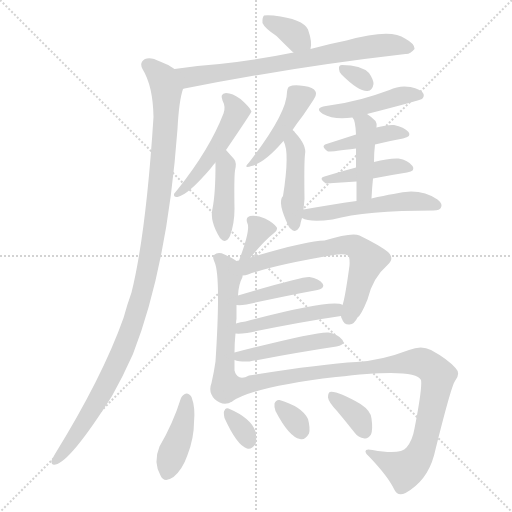
t = 0.00 s
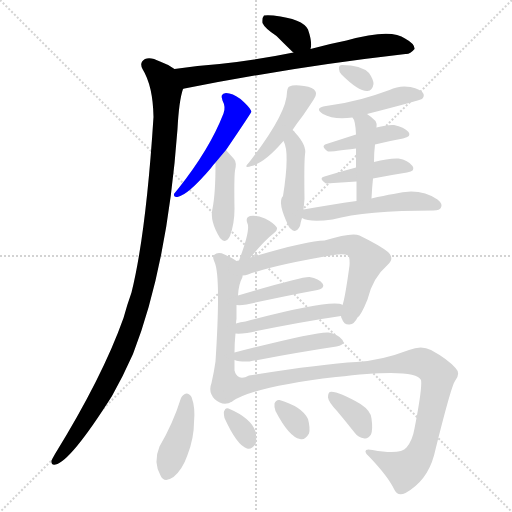
t = 3.12 s
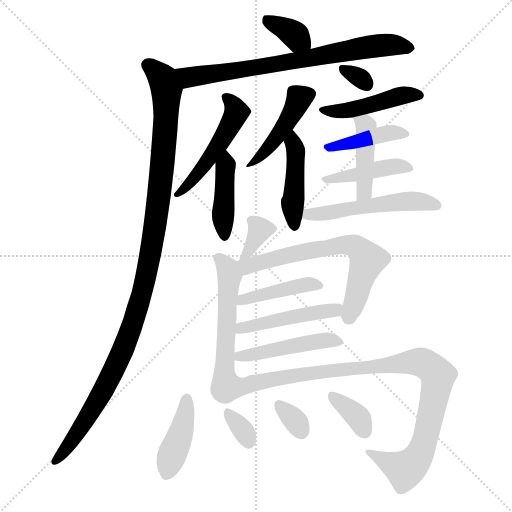
t = 6.24 s
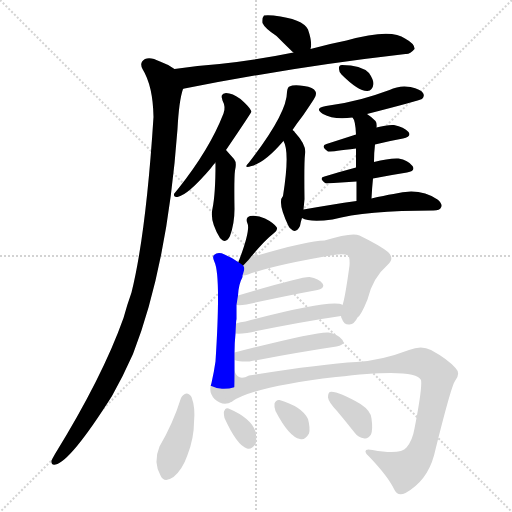
t = 9.35 s
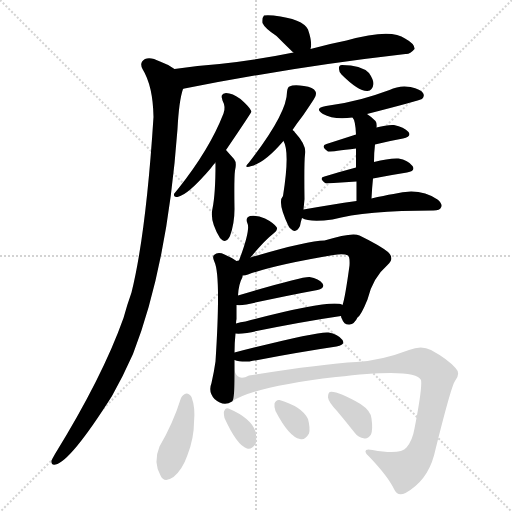
t = 12.47 s
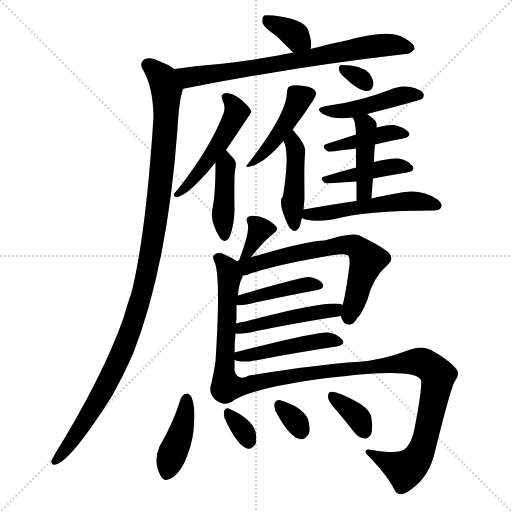
t = 15.59 s

The animated SVG that drew these frames (rendered in a browser with its animation timeline set to each time). Animation: 24 CSS @keyframes rules; one cycle of 15.59 s.

<svg version="1.1" viewBox="0 0 1024 1024" xmlns="http://www.w3.org/2000/svg">
  <g stroke="lightgray" stroke-dasharray="1,1" stroke-width="1" transform="scale(4, 4)">
    <line x1="0" y1="0" x2="256" y2="256"></line>
    <line x1="256" y1="0" x2="0" y2="256"></line>
    <line x1="128" y1="0" x2="128" y2="256"></line>
    <line x1="0" y1="128" x2="256" y2="128"></line>
  </g>
<g transform="scale(1, -1) translate(0, -900)">
   <style type="text/css">
    @keyframes keyframes0 {
      from {
       stroke: blue;
       stroke-dashoffset: 354;
       stroke-width: 128;
       }
       54% {
       animation-timing-function: step-end;
       stroke: blue;
       stroke-dashoffset: 0;
       stroke-width: 128;
       }
       to {
       stroke: black;
       stroke-width: 1024;
       }
       }
       #make-me-a-hanzi-animation-0 {
         animation: keyframes0 0.538086s both;
         animation-delay: 0.000000s;
         animation-timing-function: linear;
       }
    @keyframes keyframes1 {
      from {
       stroke: blue;
       stroke-dashoffset: 726;
       stroke-width: 128;
       }
       70% {
       animation-timing-function: step-end;
       stroke: blue;
       stroke-dashoffset: 0;
       stroke-width: 128;
       }
       to {
       stroke: black;
       stroke-width: 1024;
       }
       }
       #make-me-a-hanzi-animation-1 {
         animation: keyframes1 0.840820s both;
         animation-delay: 0.538086s;
         animation-timing-function: linear;
       }
    @keyframes keyframes2 {
      from {
       stroke: blue;
       stroke-dashoffset: 1111;
       stroke-width: 128;
       }
       78% {
       animation-timing-function: step-end;
       stroke: blue;
       stroke-dashoffset: 0;
       stroke-width: 128;
       }
       to {
       stroke: black;
       stroke-width: 1024;
       }
       }
       #make-me-a-hanzi-animation-2 {
         animation: keyframes2 1.154134s both;
         animation-delay: 1.378906s;
         animation-timing-function: linear;
       }
    @keyframes keyframes3 {
      from {
       stroke: blue;
       stroke-dashoffset: 495;
       stroke-width: 128;
       }
       62% {
       animation-timing-function: step-end;
       stroke: blue;
       stroke-dashoffset: 0;
       stroke-width: 128;
       }
       to {
       stroke: black;
       stroke-width: 1024;
       }
       }
       #make-me-a-hanzi-animation-3 {
         animation: keyframes3 0.652832s both;
         animation-delay: 2.533040s;
         animation-timing-function: linear;
       }
    @keyframes keyframes4 {
      from {
       stroke: blue;
       stroke-dashoffset: 420;
       stroke-width: 128;
       }
       58% {
       animation-timing-function: step-end;
       stroke: blue;
       stroke-dashoffset: 0;
       stroke-width: 128;
       }
       to {
       stroke: black;
       stroke-width: 1024;
       }
       }
       #make-me-a-hanzi-animation-4 {
         animation: keyframes4 0.591797s both;
         animation-delay: 3.185872s;
         animation-timing-function: linear;
       }
    @keyframes keyframes5 {
      from {
       stroke: blue;
       stroke-dashoffset: 437;
       stroke-width: 128;
       }
       59% {
       animation-timing-function: step-end;
       stroke: blue;
       stroke-dashoffset: 0;
       stroke-width: 128;
       }
       to {
       stroke: black;
       stroke-width: 1024;
       }
       }
       #make-me-a-hanzi-animation-5 {
         animation: keyframes5 0.605632s both;
         animation-delay: 3.777669s;
         animation-timing-function: linear;
       }
    @keyframes keyframes6 {
      from {
       stroke: blue;
       stroke-dashoffset: 441;
       stroke-width: 128;
       }
       59% {
       animation-timing-function: step-end;
       stroke: blue;
       stroke-dashoffset: 0;
       stroke-width: 128;
       }
       to {
       stroke: black;
       stroke-width: 1024;
       }
       }
       #make-me-a-hanzi-animation-6 {
         animation: keyframes6 0.608887s both;
         animation-delay: 4.383301s;
         animation-timing-function: linear;
       }
    @keyframes keyframes7 {
      from {
       stroke: blue;
       stroke-dashoffset: 308;
       stroke-width: 128;
       }
       50% {
       animation-timing-function: step-end;
       stroke: blue;
       stroke-dashoffset: 0;
       stroke-width: 128;
       }
       to {
       stroke: black;
       stroke-width: 1024;
       }
       }
       #make-me-a-hanzi-animation-7 {
         animation: keyframes7 0.500651s both;
         animation-delay: 4.992188s;
         animation-timing-function: linear;
       }
    @keyframes keyframes8 {
      from {
       stroke: blue;
       stroke-dashoffset: 454;
       stroke-width: 128;
       }
       60% {
       animation-timing-function: step-end;
       stroke: blue;
       stroke-dashoffset: 0;
       stroke-width: 128;
       }
       to {
       stroke: black;
       stroke-width: 1024;
       }
       }
       #make-me-a-hanzi-animation-8 {
         animation: keyframes8 0.619466s both;
         animation-delay: 5.492839s;
         animation-timing-function: linear;
       }
    @keyframes keyframes9 {
      from {
       stroke: blue;
       stroke-dashoffset: 411;
       stroke-width: 128;
       }
       57% {
       animation-timing-function: step-end;
       stroke: blue;
       stroke-dashoffset: 0;
       stroke-width: 128;
       }
       to {
       stroke: black;
       stroke-width: 1024;
       }
       }
       #make-me-a-hanzi-animation-9 {
         animation: keyframes9 0.584473s both;
         animation-delay: 6.112305s;
         animation-timing-function: linear;
       }
    @keyframes keyframes10 {
      from {
       stroke: blue;
       stroke-dashoffset: 420;
       stroke-width: 128;
       }
       58% {
       animation-timing-function: step-end;
       stroke: blue;
       stroke-dashoffset: 0;
       stroke-width: 128;
       }
       to {
       stroke: black;
       stroke-width: 1024;
       }
       }
       #make-me-a-hanzi-animation-10 {
         animation: keyframes10 0.591797s both;
         animation-delay: 6.696777s;
         animation-timing-function: linear;
       }
    @keyframes keyframes11 {
      from {
       stroke: blue;
       stroke-dashoffset: 427;
       stroke-width: 128;
       }
       58% {
       animation-timing-function: step-end;
       stroke: blue;
       stroke-dashoffset: 0;
       stroke-width: 128;
       }
       to {
       stroke: black;
       stroke-width: 1024;
       }
       }
       #make-me-a-hanzi-animation-11 {
         animation: keyframes11 0.597493s both;
         animation-delay: 7.288574s;
         animation-timing-function: linear;
       }
    @keyframes keyframes12 {
      from {
       stroke: blue;
       stroke-dashoffset: 522;
       stroke-width: 128;
       }
       63% {
       animation-timing-function: step-end;
       stroke: blue;
       stroke-dashoffset: 0;
       stroke-width: 128;
       }
       to {
       stroke: black;
       stroke-width: 1024;
       }
       }
       #make-me-a-hanzi-animation-12 {
         animation: keyframes12 0.674805s both;
         animation-delay: 7.886068s;
         animation-timing-function: linear;
       }
    @keyframes keyframes13 {
      from {
       stroke: blue;
       stroke-dashoffset: 332;
       stroke-width: 128;
       }
       52% {
       animation-timing-function: step-end;
       stroke: blue;
       stroke-dashoffset: 0;
       stroke-width: 128;
       }
       to {
       stroke: black;
       stroke-width: 1024;
       }
       }
       #make-me-a-hanzi-animation-13 {
         animation: keyframes13 0.520182s both;
         animation-delay: 8.560872s;
         animation-timing-function: linear;
       }
    @keyframes keyframes14 {
      from {
       stroke: blue;
       stroke-dashoffset: 546;
       stroke-width: 128;
       }
       64% {
       animation-timing-function: step-end;
       stroke: blue;
       stroke-dashoffset: 0;
       stroke-width: 128;
       }
       to {
       stroke: black;
       stroke-width: 1024;
       }
       }
       #make-me-a-hanzi-animation-14 {
         animation: keyframes14 0.694336s both;
         animation-delay: 9.081055s;
         animation-timing-function: linear;
       }
    @keyframes keyframes15 {
      from {
       stroke: blue;
       stroke-dashoffset: 653;
       stroke-width: 128;
       }
       68% {
       animation-timing-function: step-end;
       stroke: blue;
       stroke-dashoffset: 0;
       stroke-width: 128;
       }
       to {
       stroke: black;
       stroke-width: 1024;
       }
       }
       #make-me-a-hanzi-animation-15 {
         animation: keyframes15 0.781413s both;
         animation-delay: 9.775391s;
         animation-timing-function: linear;
       }
    @keyframes keyframes16 {
      from {
       stroke: blue;
       stroke-dashoffset: 425;
       stroke-width: 128;
       }
       58% {
       animation-timing-function: step-end;
       stroke: blue;
       stroke-dashoffset: 0;
       stroke-width: 128;
       }
       to {
       stroke: black;
       stroke-width: 1024;
       }
       }
       #make-me-a-hanzi-animation-16 {
         animation: keyframes16 0.595866s both;
         animation-delay: 10.556803s;
         animation-timing-function: linear;
       }
    @keyframes keyframes17 {
      from {
       stroke: blue;
       stroke-dashoffset: 468;
       stroke-width: 128;
       }
       60% {
       animation-timing-function: step-end;
       stroke: blue;
       stroke-dashoffset: 0;
       stroke-width: 128;
       }
       to {
       stroke: black;
       stroke-width: 1024;
       }
       }
       #make-me-a-hanzi-animation-17 {
         animation: keyframes17 0.630859s both;
         animation-delay: 11.152669s;
         animation-timing-function: linear;
       }
    @keyframes keyframes18 {
      from {
       stroke: blue;
       stroke-dashoffset: 458;
       stroke-width: 128;
       }
       60% {
       animation-timing-function: step-end;
       stroke: blue;
       stroke-dashoffset: 0;
       stroke-width: 128;
       }
       to {
       stroke: black;
       stroke-width: 1024;
       }
       }
       #make-me-a-hanzi-animation-18 {
         animation: keyframes18 0.622721s both;
         animation-delay: 11.783529s;
         animation-timing-function: linear;
       }
    @keyframes keyframes19 {
      from {
       stroke: blue;
       stroke-dashoffset: 969;
       stroke-width: 128;
       }
       76% {
       animation-timing-function: step-end;
       stroke: blue;
       stroke-dashoffset: 0;
       stroke-width: 128;
       }
       to {
       stroke: black;
       stroke-width: 1024;
       }
       }
       #make-me-a-hanzi-animation-19 {
         animation: keyframes19 1.038574s both;
         animation-delay: 12.406250s;
         animation-timing-function: linear;
       }
    @keyframes keyframes20 {
      from {
       stroke: blue;
       stroke-dashoffset: 408;
       stroke-width: 128;
       }
       57% {
       animation-timing-function: step-end;
       stroke: blue;
       stroke-dashoffset: 0;
       stroke-width: 128;
       }
       to {
       stroke: black;
       stroke-width: 1024;
       }
       }
       #make-me-a-hanzi-animation-20 {
         animation: keyframes20 0.582031s both;
         animation-delay: 13.444824s;
         animation-timing-function: linear;
       }
    @keyframes keyframes21 {
      from {
       stroke: blue;
       stroke-dashoffset: 322;
       stroke-width: 128;
       }
       51% {
       animation-timing-function: step-end;
       stroke: blue;
       stroke-dashoffset: 0;
       stroke-width: 128;
       }
       to {
       stroke: black;
       stroke-width: 1024;
       }
       }
       #make-me-a-hanzi-animation-21 {
         animation: keyframes21 0.512044s both;
         animation-delay: 14.026855s;
         animation-timing-function: linear;
       }
    @keyframes keyframes22 {
      from {
       stroke: blue;
       stroke-dashoffset: 321;
       stroke-width: 128;
       }
       51% {
       animation-timing-function: step-end;
       stroke: blue;
       stroke-dashoffset: 0;
       stroke-width: 128;
       }
       to {
       stroke: black;
       stroke-width: 1024;
       }
       }
       #make-me-a-hanzi-animation-22 {
         animation: keyframes22 0.511230s both;
         animation-delay: 14.538900s;
         animation-timing-function: linear;
       }
    @keyframes keyframes23 {
      from {
       stroke: blue;
       stroke-dashoffset: 354;
       stroke-width: 128;
       }
       54% {
       animation-timing-function: step-end;
       stroke: blue;
       stroke-dashoffset: 0;
       stroke-width: 128;
       }
       to {
       stroke: black;
       stroke-width: 1024;
       }
       }
       #make-me-a-hanzi-animation-23 {
         animation: keyframes23 0.538086s both;
         animation-delay: 15.050130s;
         animation-timing-function: linear;
       }
</style>
<path d="M 621.0 802.0 Q 625.0 815.0 616.0 841.0 Q 606.0 862.0 547.0 869.0 Q 534.0 870.0 528.0 869.0 Q 524.0 865.0 525.0 854.0 Q 529.0 844.0 553.0 828.0 Q 583.0 798.0 587.0 795.0 C 610.0 775.0 615.0 773.0 621.0 802.0 Z" fill="lightgray"></path> 
<path d="M 366.0 722.0 Q 366.0 723.0 369.0 723.0 Q 585.0 766.0 811.0 792.0 Q 820.0 791.0 829.0 802.0 Q 830.0 812.0 810.0 823.0 Q 782.0 844.0 693.0 819.0 Q 657.0 812.0 621.0 802.0 L 587.0 795.0 Q 508.0 779.0 439.0 772.0 Q 396.0 769.0 349.0 762.0 C 319.0 758.0 337.0 715.0 366.0 722.0 Z" fill="lightgray"></path> 
<path d="M 349.0 762.0 Q 337.0 771.0 320.0 777.0 Q 301.0 787.0 290.0 782.0 Q 278.0 775.0 285.0 762.0 Q 306.0 728.0 307.0 666.0 Q 292.0 432.0 263.0 315.0 Q 254.0 290.0 247.0 264.0 Q 205.0 146.0 110.0 -8.0 Q 106.0 -15.0 103.0 -21.0 Q 102.0 -31.0 111.0 -29.0 Q 141.0 -23.0 224.0 108.0 Q 246.0 147.0 266.0 192.0 Q 335.0 369.0 355.0 642.0 Q 358.0 699.0 366.0 722.0 C 372.0 749.0 372.0 749.0 349.0 762.0 Z" fill="lightgray"></path> 
<path d="M 452.0 600.0 Q 501.0 672.0 503.0 677.0 Q 502.0 678.0 502.0 679.0 Q 499.0 686.0 481.0 702.0 Q 465.0 714.0 452.0 714.0 Q 439.0 713.0 445.0 699.0 Q 452.0 686.0 447.0 673.0 Q 419.0 601.0 356.0 522.0 Q 350.0 515.0 348.0 512.0 Q 347.0 505.0 355.0 506.0 Q 376.0 510.0 422.0 564.0 Q 426.0 570.0 431.0 575.0 L 452.0 600.0 Z" fill="lightgray"></path> 
<path d="M 431.0 575.0 Q 430.0 574.0 431.0 573.0 Q 431.0 512.0 425.0 483.0 Q 419.0 458.0 440.0 424.0 L 442.0 422.0 Q 452.0 412.0 460.0 428.0 Q 469.0 453.0 469.0 482.0 Q 468.0 545.0 470.0 559.0 Q 474.0 575.0 468.0 582.0 Q 459.0 592.0 452.0 600.0 C 432.0 623.0 431.0 605.0 431.0 575.0 Z" fill="lightgray"></path> 
<path d="M 585.0 640.0 Q 595.0 655.0 606.0 669.0 Q 621.0 691.0 628.0 702.0 Q 634.0 711.0 631.0 717.0 Q 627.0 726.0 608.0 728.0 Q 587.0 731.0 579.0 727.0 Q 575.0 726.0 574.0 716.0 Q 574.0 673.0 498.0 575.0 Q 485.0 562.0 503.0 568.0 Q 530.0 575.0 566.0 617.0 Q 566.0 618.0 567.0 618.0 L 585.0 640.0 Z" fill="lightgray"></path> 
<path d="M 607.0 481.0 Q 608.0 491.0 609.0 502.0 Q 608.0 575.0 610.0 591.0 Q 614.0 609.0 590.0 635.0 Q 589.0 638.0 585.0 640.0 C 563.0 660.0 555.0 645.0 567.0 618.0 Q 580.0 596.0 566.0 508.0 Q 554.0 496.0 577.0 448.0 Q 578.0 445.0 582.0 442.0 Q 592.0 432.0 600.0 448.0 Q 601.0 455.0 604.0 464.0 L 607.0 481.0 Z" fill="lightgray"></path> 
<path d="M 683.0 751.0 Q 717.0 717.0 735.0 718.0 Q 745.0 719.0 747.0 732.0 Q 747.0 741.0 738.0 754.0 Q 722.0 770.0 684.0 770.0 Q 677.0 770.0 678.0 762.0 Q 678.0 756.0 683.0 751.0 Z" fill="lightgray"></path> 
<path d="M 734.0 672.0 Q 839.0 699.0 844.0 702.0 Q 850.0 708.0 846.0 714.0 Q 842.0 721.0 821.0 726.0 Q 799.0 730.0 779.0 720.0 Q 752.0 710.0 723.0 702.0 Q 690.0 693.0 652.0 688.0 Q 627.0 684.0 646.0 672.0 Q 667.0 660.0 705.0 665.0 L 734.0 672.0 Z" fill="lightgray"></path> 
<path d="M 750.0 611.0 Q 778.0 618.0 806.0 623.0 Q 824.0 627.0 817.0 636.0 Q 808.0 646.0 788.0 650.0 Q 775.0 651.0 753.0 645.0 L 712.0 631.0 Q 681.0 621.0 653.0 612.0 Q 640.0 608.0 656.0 597.0 Q 659.0 596.0 712.0 603.0 L 750.0 611.0 Z" fill="lightgray"></path> 
<path d="M 746.0 543.0 Q 782.0 550.0 814.0 555.0 Q 832.0 558.0 825.0 568.0 Q 816.0 580.0 797.0 583.0 Q 778.0 584.0 748.0 576.0 L 712.0 565.0 Q 678.0 556.0 649.0 547.0 Q 636.0 544.0 652.0 533.0 L 713.0 537.0 L 746.0 543.0 Z" fill="lightgray"></path> 
<path d="M 743.0 503.0 Q 744.0 524.0 746.0 543.0 L 748.0 576.0 Q 748.0 595.0 750.0 611.0 L 753.0 645.0 Q 754.0 654.0 751.0 658.0 Q 742.0 667.0 734.0 672.0 C 709.0 689.0 690.0 691.0 705.0 665.0 Q 711.0 659.0 712.0 631.0 L 712.0 603.0 Q 712.0 588.0 712.0 565.0 L 713.0 537.0 Q 713.0 521.0 713.0 498.0 C 713.0 468.0 741.0 473.0 743.0 503.0 Z" fill="lightgray"></path> 
<path d="M 713.0 498.0 Q 664.0 491.0 607.0 481.0 C 577.0 476.0 576.0 475.0 604.0 464.0 Q 619.0 455.0 665.0 461.0 Q 731.0 479.0 867.0 479.0 Q 880.0 479.0 882.0 485.0 Q 886.0 492.0 875.0 501.0 Q 839.0 526.0 787.0 512.0 Q 768.0 509.0 743.0 503.0 L 713.0 498.0 Z" fill="lightgray"></path> 
<path d="M 501.0 385.0 Q 529.0 419.0 547.0 433.0 Q 557.0 440.0 553.0 446.0 Q 546.0 455.0 530.0 463.0 Q 514.0 470.0 500.0 468.0 Q 490.0 465.0 495.0 453.0 Q 501.0 440.0 478.0 379.0 C 467.0 351.0 482.0 362.0 501.0 385.0 Z" fill="lightgray"></path> 
<path d="M 469.0 195.0 Q 469.0 214.0 471.0 233.0 L 472.0 253.0 Q 472.0 257.0 473.0 262.0 Q 473.0 277.0 473.0 290.0 L 476.0 309.0 Q 477.0 331.0 485.0 346.0 Q 485.0 347.0 485.0 349.0 C 491.0 367.0 491.0 367.0 473.0 378.0 Q 463.0 385.0 449.0 391.0 Q 436.0 397.0 428.0 390.0 Q 424.0 386.0 429.0 376.0 Q 442.0 349.0 431.0 177.0 Q 428.0 156.0 423.0 134.0 Q 416.0 116.0 429.0 102.0 Q 447.0 86.0 464.0 97.0 C 469.0 99.0 469.0 128.0 469.0 158.0 Q 469.0 168.0 469.0 180.0 L 469.0 195.0 Z" fill="lightgray"></path> 
<path d="M 682.0 268.0 Q 682.0 265.0 684.0 262.0 Q 688.0 250.0 699.0 251.0 Q 709.0 252.0 715.0 265.0 Q 722.0 269.0 735.0 301.0 Q 745.0 344.0 775.0 370.0 Q 790.0 383.0 776.0 396.0 Q 760.0 409.0 719.0 429.0 Q 704.0 436.0 649.0 419.0 Q 615.0 419.0 501.0 385.0 L 478.0 379.0 Q 475.0 379.0 473.0 378.0 C 444.0 371.0 456.0 343.0 485.0 349.0 Q 491.0 349.0 496.0 351.0 Q 548.0 370.0 667.0 390.0 Q 688.0 393.0 696.0 389.0 Q 700.0 386.0 699.0 369.0 Q 690.0 303.0 685.0 290.0 L 682.0 268.0 Z" fill="lightgray"></path> 
<path d="M 473.0 290.0 Q 480.0 289.0 493.0 291.0 Q 575.0 309.0 635.0 320.0 Q 651.0 324.0 645.0 333.0 Q 638.0 343.0 619.0 346.0 Q 604.0 347.0 476.0 309.0 C 447.0 300.0 443.0 292.0 473.0 290.0 Z" fill="lightgray"></path> 
<path d="M 471.0 233.0 Q 478.0 232.0 494.0 234.0 Q 600.0 256.0 682.0 268.0 C 712.0 272.0 713.0 280.0 685.0 290.0 Q 666.0 303.0 491.0 257.0 Q 481.0 256.0 472.0 253.0 C 443.0 245.0 441.0 234.0 471.0 233.0 Z" fill="lightgray"></path> 
<path d="M 469.0 180.0 Q 479.0 176.0 499.0 177.0 Q 599.0 196.0 673.0 207.0 Q 691.0 210.0 685.0 220.0 Q 676.0 232.0 657.0 235.0 Q 636.0 238.0 469.0 195.0 C 441.0 188.0 441.0 188.0 469.0 180.0 Z" fill="lightgray"></path> 
<path d="M 464.0 97.0 Q 509.0 127.0 672.0 146.0 Q 831.0 165.0 842.0 140.0 Q 845.0 125.0 829.0 43.0 Q 825.0 19.0 813.0 5.0 Q 801.0 -10.0 745.0 0.0 Q 730.0 3.0 731.0 -3.0 Q 731.0 -7.0 739.0 -14.0 Q 776.0 -53.0 788.0 -78.0 Q 795.0 -94.0 811.0 -86.0 Q 854.0 -62.0 868.0 -11.0 Q 902.0 127.0 910.0 138.0 Q 922.0 153.0 911.0 164.0 Q 895.0 182.0 862.0 200.0 Q 843.0 210.0 818.0 200.0 Q 763.0 179.0 713.0 176.0 Q 643.0 172.0 498.0 149.0 Q 476.0 137.0 469.0 158.0 C 445.0 176.0 437.0 83.0 464.0 97.0 Z" fill="lightgray"></path> 
<path d="M 362.0 104.0 Q 346.0 53.0 319.0 7.0 Q 306.0 -24.0 321.0 -51.0 Q 328.0 -67.0 347.0 -54.0 Q 365.0 -39.0 375.0 -10.0 Q 388.0 24.0 388.0 55.0 Q 391.0 85.0 383.0 106.0 Q 379.0 113.0 373.0 113.0 Q 366.0 112.0 362.0 104.0 Z" fill="lightgray"></path> 
<path d="M 449.0 64.0 Q 474.0 9.0 494.0 3.0 Q 503.0 0.0 511.0 12.0 Q 514.0 21.0 511.0 37.0 Q 502.0 64.0 457.0 83.0 Q 451.0 86.0 448.0 77.0 Q 447.0 73.0 449.0 64.0 Z" fill="lightgray"></path> 
<path d="M 551.0 78.0 Q 578.0 26.0 600.0 22.0 Q 610.0 19.0 618.0 33.0 Q 621.0 43.0 616.0 62.0 Q 604.0 87.0 559.0 100.0 Q 552.0 101.0 549.0 93.0 Q 548.0 86.0 551.0 78.0 Z" fill="lightgray"></path> 
<path d="M 674.0 78.0 Q 690.0 59.0 709.0 35.0 Q 716.0 25.0 729.0 23.0 Q 736.0 22.0 742.0 31.0 Q 746.0 41.0 743.0 63.0 Q 742.0 78.0 721.0 92.0 Q 673.0 119.0 660.0 116.0 Q 656.0 115.0 656.0 105.0 Q 657.0 96.0 674.0 78.0 Z" fill="lightgray"></path> 
      <clipPath id="make-me-a-hanzi-clip-0">
      <path d="M 621.0 802.0 Q 625.0 815.0 616.0 841.0 Q 606.0 862.0 547.0 869.0 Q 534.0 870.0 528.0 869.0 Q 524.0 865.0 525.0 854.0 Q 529.0 844.0 553.0 828.0 Q 583.0 798.0 587.0 795.0 C 610.0 775.0 615.0 773.0 621.0 802.0 Z" fill="lightgray"></path>
      </clipPath>
      <path clip-path="url(#make-me-a-hanzi-clip-0)" d="M 532.0 860.0 L 572.0 842.0 L 614.0 808.0 " fill="none" id="make-me-a-hanzi-animation-0" stroke-dasharray="226 452" stroke-linecap="round"></path>

      <clipPath id="make-me-a-hanzi-clip-1">
      <path d="M 366.0 722.0 Q 366.0 723.0 369.0 723.0 Q 585.0 766.0 811.0 792.0 Q 820.0 791.0 829.0 802.0 Q 830.0 812.0 810.0 823.0 Q 782.0 844.0 693.0 819.0 Q 657.0 812.0 621.0 802.0 L 587.0 795.0 Q 508.0 779.0 439.0 772.0 Q 396.0 769.0 349.0 762.0 C 319.0 758.0 337.0 715.0 366.0 722.0 Z" fill="lightgray"></path>
      </clipPath>
      <path clip-path="url(#make-me-a-hanzi-clip-1)" d="M 358.0 758.0 L 378.0 746.0 L 530.0 767.0 L 728.0 806.0 L 791.0 810.0 L 819.0 804.0 " fill="none" id="make-me-a-hanzi-animation-1" stroke-dasharray="598 1196" stroke-linecap="round"></path>

      <clipPath id="make-me-a-hanzi-clip-2">
      <path d="M 349.0 762.0 Q 337.0 771.0 320.0 777.0 Q 301.0 787.0 290.0 782.0 Q 278.0 775.0 285.0 762.0 Q 306.0 728.0 307.0 666.0 Q 292.0 432.0 263.0 315.0 Q 254.0 290.0 247.0 264.0 Q 205.0 146.0 110.0 -8.0 Q 106.0 -15.0 103.0 -21.0 Q 102.0 -31.0 111.0 -29.0 Q 141.0 -23.0 224.0 108.0 Q 246.0 147.0 266.0 192.0 Q 335.0 369.0 355.0 642.0 Q 358.0 699.0 366.0 722.0 C 372.0 749.0 372.0 749.0 349.0 762.0 Z" fill="lightgray"></path>
      </clipPath>
      <path clip-path="url(#make-me-a-hanzi-clip-2)" d="M 295.0 770.0 L 326.0 742.0 L 333.0 720.0 L 333.0 686.0 L 311.0 458.0 L 287.0 323.0 L 258.0 230.0 L 217.0 138.0 L 178.0 69.0 L 111.0 -21.0 " fill="none" id="make-me-a-hanzi-animation-2" stroke-dasharray="983 1966" stroke-linecap="round"></path>

      <clipPath id="make-me-a-hanzi-clip-3">
      <path d="M 452.0 600.0 Q 501.0 672.0 503.0 677.0 Q 502.0 678.0 502.0 679.0 Q 499.0 686.0 481.0 702.0 Q 465.0 714.0 452.0 714.0 Q 439.0 713.0 445.0 699.0 Q 452.0 686.0 447.0 673.0 Q 419.0 601.0 356.0 522.0 Q 350.0 515.0 348.0 512.0 Q 347.0 505.0 355.0 506.0 Q 376.0 510.0 422.0 564.0 Q 426.0 570.0 431.0 575.0 L 452.0 600.0 Z" fill="lightgray"></path>
      </clipPath>
      <path clip-path="url(#make-me-a-hanzi-clip-3)" d="M 451.0 705.0 L 473.0 679.0 L 458.0 642.0 L 406.0 563.0 L 356.0 514.0 " fill="none" id="make-me-a-hanzi-animation-3" stroke-dasharray="367 734" stroke-linecap="round"></path>

      <clipPath id="make-me-a-hanzi-clip-4">
      <path d="M 431.0 575.0 Q 430.0 574.0 431.0 573.0 Q 431.0 512.0 425.0 483.0 Q 419.0 458.0 440.0 424.0 L 442.0 422.0 Q 452.0 412.0 460.0 428.0 Q 469.0 453.0 469.0 482.0 Q 468.0 545.0 470.0 559.0 Q 474.0 575.0 468.0 582.0 Q 459.0 592.0 452.0 600.0 C 432.0 623.0 431.0 605.0 431.0 575.0 Z" fill="lightgray"></path>
      </clipPath>
      <path clip-path="url(#make-me-a-hanzi-clip-4)" d="M 452.0 593.0 L 446.0 474.0 L 450.0 429.0 " fill="none" id="make-me-a-hanzi-animation-4" stroke-dasharray="292 584" stroke-linecap="round"></path>

      <clipPath id="make-me-a-hanzi-clip-5">
      <path d="M 585.0 640.0 Q 595.0 655.0 606.0 669.0 Q 621.0 691.0 628.0 702.0 Q 634.0 711.0 631.0 717.0 Q 627.0 726.0 608.0 728.0 Q 587.0 731.0 579.0 727.0 Q 575.0 726.0 574.0 716.0 Q 574.0 673.0 498.0 575.0 Q 485.0 562.0 503.0 568.0 Q 530.0 575.0 566.0 617.0 Q 566.0 618.0 567.0 618.0 L 585.0 640.0 Z" fill="lightgray"></path>
      </clipPath>
      <path clip-path="url(#make-me-a-hanzi-clip-5)" d="M 619.0 712.0 L 598.0 702.0 L 549.0 618.0 L 506.0 576.0 " fill="none" id="make-me-a-hanzi-animation-5" stroke-dasharray="309 618" stroke-linecap="round"></path>

      <clipPath id="make-me-a-hanzi-clip-6">
      <path d="M 607.0 481.0 Q 608.0 491.0 609.0 502.0 Q 608.0 575.0 610.0 591.0 Q 614.0 609.0 590.0 635.0 Q 589.0 638.0 585.0 640.0 C 563.0 660.0 555.0 645.0 567.0 618.0 Q 580.0 596.0 566.0 508.0 Q 554.0 496.0 577.0 448.0 Q 578.0 445.0 582.0 442.0 Q 592.0 432.0 600.0 448.0 Q 601.0 455.0 604.0 464.0 L 607.0 481.0 Z" fill="lightgray"></path>
      </clipPath>
      <path clip-path="url(#make-me-a-hanzi-clip-6)" d="M 583.0 633.0 L 592.0 589.0 L 585.0 494.0 L 590.0 449.0 " fill="none" id="make-me-a-hanzi-animation-6" stroke-dasharray="313 626" stroke-linecap="round"></path>

      <clipPath id="make-me-a-hanzi-clip-7">
      <path d="M 683.0 751.0 Q 717.0 717.0 735.0 718.0 Q 745.0 719.0 747.0 732.0 Q 747.0 741.0 738.0 754.0 Q 722.0 770.0 684.0 770.0 Q 677.0 770.0 678.0 762.0 Q 678.0 756.0 683.0 751.0 Z" fill="lightgray"></path>
      </clipPath>
      <path clip-path="url(#make-me-a-hanzi-clip-7)" d="M 689.0 760.0 L 733.0 732.0 " fill="none" id="make-me-a-hanzi-animation-7" stroke-dasharray="180 360" stroke-linecap="round"></path>

      <clipPath id="make-me-a-hanzi-clip-8">
      <path d="M 734.0 672.0 Q 839.0 699.0 844.0 702.0 Q 850.0 708.0 846.0 714.0 Q 842.0 721.0 821.0 726.0 Q 799.0 730.0 779.0 720.0 Q 752.0 710.0 723.0 702.0 Q 690.0 693.0 652.0 688.0 Q 627.0 684.0 646.0 672.0 Q 667.0 660.0 705.0 665.0 L 734.0 672.0 Z" fill="lightgray"></path>
      </clipPath>
      <path clip-path="url(#make-me-a-hanzi-clip-8)" d="M 647.0 681.0 L 692.0 679.0 L 743.0 688.0 L 813.0 711.0 L 840.0 709.0 " fill="none" id="make-me-a-hanzi-animation-8" stroke-dasharray="326 652" stroke-linecap="round"></path>

      <clipPath id="make-me-a-hanzi-clip-9">
      <path d="M 750.0 611.0 Q 778.0 618.0 806.0 623.0 Q 824.0 627.0 817.0 636.0 Q 808.0 646.0 788.0 650.0 Q 775.0 651.0 753.0 645.0 L 712.0 631.0 Q 681.0 621.0 653.0 612.0 Q 640.0 608.0 656.0 597.0 Q 659.0 596.0 712.0 603.0 L 750.0 611.0 Z" fill="lightgray"></path>
      </clipPath>
      <path clip-path="url(#make-me-a-hanzi-clip-9)" d="M 658.0 605.0 L 699.0 611.0 L 775.0 634.0 L 809.0 631.0 " fill="none" id="make-me-a-hanzi-animation-9" stroke-dasharray="283 566" stroke-linecap="round"></path>

      <clipPath id="make-me-a-hanzi-clip-10">
      <path d="M 746.0 543.0 Q 782.0 550.0 814.0 555.0 Q 832.0 558.0 825.0 568.0 Q 816.0 580.0 797.0 583.0 Q 778.0 584.0 748.0 576.0 L 712.0 565.0 Q 678.0 556.0 649.0 547.0 Q 636.0 544.0 652.0 533.0 L 713.0 537.0 L 746.0 543.0 Z" fill="lightgray"></path>
      </clipPath>
      <path clip-path="url(#make-me-a-hanzi-clip-10)" d="M 657.0 541.0 L 783.0 567.0 L 818.0 563.0 " fill="none" id="make-me-a-hanzi-animation-10" stroke-dasharray="292 584" stroke-linecap="round"></path>

      <clipPath id="make-me-a-hanzi-clip-11">
      <path d="M 743.0 503.0 Q 744.0 524.0 746.0 543.0 L 748.0 576.0 Q 748.0 595.0 750.0 611.0 L 753.0 645.0 Q 754.0 654.0 751.0 658.0 Q 742.0 667.0 734.0 672.0 C 709.0 689.0 690.0 691.0 705.0 665.0 Q 711.0 659.0 712.0 631.0 L 712.0 603.0 Q 712.0 588.0 712.0 565.0 L 713.0 537.0 Q 713.0 521.0 713.0 498.0 C 713.0 468.0 741.0 473.0 743.0 503.0 Z" fill="lightgray"></path>
      </clipPath>
      <path clip-path="url(#make-me-a-hanzi-clip-11)" d="M 713.0 665.0 L 732.0 647.0 L 729.0 525.0 L 719.0 505.0 " fill="none" id="make-me-a-hanzi-animation-11" stroke-dasharray="299 598" stroke-linecap="round"></path>

      <clipPath id="make-me-a-hanzi-clip-12">
      <path d="M 713.0 498.0 Q 664.0 491.0 607.0 481.0 C 577.0 476.0 576.0 475.0 604.0 464.0 Q 619.0 455.0 665.0 461.0 Q 731.0 479.0 867.0 479.0 Q 880.0 479.0 882.0 485.0 Q 886.0 492.0 875.0 501.0 Q 839.0 526.0 787.0 512.0 Q 768.0 509.0 743.0 503.0 L 713.0 498.0 Z" fill="lightgray"></path>
      </clipPath>
      <path clip-path="url(#make-me-a-hanzi-clip-12)" d="M 611.0 467.0 L 814.0 498.0 L 874.0 489.0 " fill="none" id="make-me-a-hanzi-animation-12" stroke-dasharray="394 788" stroke-linecap="round"></path>

      <clipPath id="make-me-a-hanzi-clip-13">
      <path d="M 501.0 385.0 Q 529.0 419.0 547.0 433.0 Q 557.0 440.0 553.0 446.0 Q 546.0 455.0 530.0 463.0 Q 514.0 470.0 500.0 468.0 Q 490.0 465.0 495.0 453.0 Q 501.0 440.0 478.0 379.0 C 467.0 351.0 482.0 362.0 501.0 385.0 Z" fill="lightgray"></path>
      </clipPath>
      <path clip-path="url(#make-me-a-hanzi-clip-13)" d="M 542.0 443.0 L 518.0 438.0 L 493.0 393.0 " fill="none" id="make-me-a-hanzi-animation-13" stroke-dasharray="204 408" stroke-linecap="round"></path>

      <clipPath id="make-me-a-hanzi-clip-14">
      <path d="M 469.0 195.0 Q 469.0 214.0 471.0 233.0 L 472.0 253.0 Q 472.0 257.0 473.0 262.0 Q 473.0 277.0 473.0 290.0 L 476.0 309.0 Q 477.0 331.0 485.0 346.0 Q 485.0 347.0 485.0 349.0 C 491.0 367.0 491.0 367.0 473.0 378.0 Q 463.0 385.0 449.0 391.0 Q 436.0 397.0 428.0 390.0 Q 424.0 386.0 429.0 376.0 Q 442.0 349.0 431.0 177.0 Q 428.0 156.0 423.0 134.0 Q 416.0 116.0 429.0 102.0 Q 447.0 86.0 464.0 97.0 C 469.0 99.0 469.0 128.0 469.0 158.0 Q 469.0 168.0 469.0 180.0 L 469.0 195.0 Z" fill="lightgray"></path>
      </clipPath>
      <path clip-path="url(#make-me-a-hanzi-clip-14)" d="M 436.0 384.0 L 456.0 362.0 L 459.0 348.0 L 444.0 124.0 L 454.0 105.0 " fill="none" id="make-me-a-hanzi-animation-14" stroke-dasharray="418 836" stroke-linecap="round"></path>

      <clipPath id="make-me-a-hanzi-clip-15">
      <path d="M 682.0 268.0 Q 682.0 265.0 684.0 262.0 Q 688.0 250.0 699.0 251.0 Q 709.0 252.0 715.0 265.0 Q 722.0 269.0 735.0 301.0 Q 745.0 344.0 775.0 370.0 Q 790.0 383.0 776.0 396.0 Q 760.0 409.0 719.0 429.0 Q 704.0 436.0 649.0 419.0 Q 615.0 419.0 501.0 385.0 L 478.0 379.0 Q 475.0 379.0 473.0 378.0 C 444.0 371.0 456.0 343.0 485.0 349.0 Q 491.0 349.0 496.0 351.0 Q 548.0 370.0 667.0 390.0 Q 688.0 393.0 696.0 389.0 Q 700.0 386.0 699.0 369.0 Q 690.0 303.0 685.0 290.0 L 682.0 268.0 Z" fill="lightgray"></path>
      </clipPath>
      <path clip-path="url(#make-me-a-hanzi-clip-15)" d="M 477.0 371.0 L 495.0 367.0 L 663.0 408.0 L 710.0 408.0 L 735.0 380.0 L 697.0 265.0 " fill="none" id="make-me-a-hanzi-animation-15" stroke-dasharray="525 1050" stroke-linecap="round"></path>

      <clipPath id="make-me-a-hanzi-clip-16">
      <path d="M 473.0 290.0 Q 480.0 289.0 493.0 291.0 Q 575.0 309.0 635.0 320.0 Q 651.0 324.0 645.0 333.0 Q 638.0 343.0 619.0 346.0 Q 604.0 347.0 476.0 309.0 C 447.0 300.0 443.0 292.0 473.0 290.0 Z" fill="lightgray"></path>
      </clipPath>
      <path clip-path="url(#make-me-a-hanzi-clip-16)" d="M 477.0 294.0 L 490.0 306.0 L 499.0 303.0 L 607.0 330.0 L 637.0 329.0 " fill="none" id="make-me-a-hanzi-animation-16" stroke-dasharray="297 594" stroke-linecap="round"></path>

      <clipPath id="make-me-a-hanzi-clip-17">
      <path d="M 471.0 233.0 Q 478.0 232.0 494.0 234.0 Q 600.0 256.0 682.0 268.0 C 712.0 272.0 713.0 280.0 685.0 290.0 Q 666.0 303.0 491.0 257.0 Q 481.0 256.0 472.0 253.0 C 443.0 245.0 441.0 234.0 471.0 233.0 Z" fill="lightgray"></path>
      </clipPath>
      <path clip-path="url(#make-me-a-hanzi-clip-17)" d="M 476.0 238.0 L 506.0 252.0 L 518.0 250.0 L 681.0 285.0 " fill="none" id="make-me-a-hanzi-animation-17" stroke-dasharray="340 680" stroke-linecap="round"></path>

      <clipPath id="make-me-a-hanzi-clip-18">
      <path d="M 469.0 180.0 Q 479.0 176.0 499.0 177.0 Q 599.0 196.0 673.0 207.0 Q 691.0 210.0 685.0 220.0 Q 676.0 232.0 657.0 235.0 Q 636.0 238.0 469.0 195.0 C 441.0 188.0 441.0 188.0 469.0 180.0 Z" fill="lightgray"></path>
      </clipPath>
      <path clip-path="url(#make-me-a-hanzi-clip-18)" d="M 477.0 188.0 L 645.0 219.0 L 676.0 216.0 " fill="none" id="make-me-a-hanzi-animation-18" stroke-dasharray="330 660" stroke-linecap="round"></path>

      <clipPath id="make-me-a-hanzi-clip-19">
      <path d="M 464.0 97.0 Q 509.0 127.0 672.0 146.0 Q 831.0 165.0 842.0 140.0 Q 845.0 125.0 829.0 43.0 Q 825.0 19.0 813.0 5.0 Q 801.0 -10.0 745.0 0.0 Q 730.0 3.0 731.0 -3.0 Q 731.0 -7.0 739.0 -14.0 Q 776.0 -53.0 788.0 -78.0 Q 795.0 -94.0 811.0 -86.0 Q 854.0 -62.0 868.0 -11.0 Q 902.0 127.0 910.0 138.0 Q 922.0 153.0 911.0 164.0 Q 895.0 182.0 862.0 200.0 Q 843.0 210.0 818.0 200.0 Q 763.0 179.0 713.0 176.0 Q 643.0 172.0 498.0 149.0 Q 476.0 137.0 469.0 158.0 C 445.0 176.0 437.0 83.0 464.0 97.0 Z" fill="lightgray"></path>
      </clipPath>
      <path clip-path="url(#make-me-a-hanzi-clip-19)" d="M 472.0 150.0 L 476.0 134.0 L 488.0 128.0 L 530.0 140.0 L 648.0 158.0 L 711.0 160.0 L 833.0 177.0 L 855.0 170.0 L 876.0 144.0 L 859.0 56.0 L 838.0 -10.0 L 810.0 -39.0 L 739.0 -6.0 " fill="none" id="make-me-a-hanzi-animation-19" stroke-dasharray="841 1682" stroke-linecap="round"></path>

      <clipPath id="make-me-a-hanzi-clip-20">
      <path d="M 362.0 104.0 Q 346.0 53.0 319.0 7.0 Q 306.0 -24.0 321.0 -51.0 Q 328.0 -67.0 347.0 -54.0 Q 365.0 -39.0 375.0 -10.0 Q 388.0 24.0 388.0 55.0 Q 391.0 85.0 383.0 106.0 Q 379.0 113.0 373.0 113.0 Q 366.0 112.0 362.0 104.0 Z" fill="lightgray"></path>
      </clipPath>
      <path clip-path="url(#make-me-a-hanzi-clip-20)" d="M 373.0 102.0 L 366.0 50.0 L 335.0 -45.0 " fill="none" id="make-me-a-hanzi-animation-20" stroke-dasharray="280 560" stroke-linecap="round"></path>

      <clipPath id="make-me-a-hanzi-clip-21">
      <path d="M 449.0 64.0 Q 474.0 9.0 494.0 3.0 Q 503.0 0.0 511.0 12.0 Q 514.0 21.0 511.0 37.0 Q 502.0 64.0 457.0 83.0 Q 451.0 86.0 448.0 77.0 Q 447.0 73.0 449.0 64.0 Z" fill="lightgray"></path>
      </clipPath>
      <path clip-path="url(#make-me-a-hanzi-clip-21)" d="M 458.0 71.0 L 486.0 40.0 L 497.0 18.0 " fill="none" id="make-me-a-hanzi-animation-21" stroke-dasharray="194 388" stroke-linecap="round"></path>

      <clipPath id="make-me-a-hanzi-clip-22">
      <path d="M 551.0 78.0 Q 578.0 26.0 600.0 22.0 Q 610.0 19.0 618.0 33.0 Q 621.0 43.0 616.0 62.0 Q 604.0 87.0 559.0 100.0 Q 552.0 101.0 549.0 93.0 Q 548.0 86.0 551.0 78.0 Z" fill="lightgray"></path>
      </clipPath>
      <path clip-path="url(#make-me-a-hanzi-clip-22)" d="M 561.0 87.0 L 590.0 60.0 L 603.0 38.0 " fill="none" id="make-me-a-hanzi-animation-22" stroke-dasharray="193 386" stroke-linecap="round"></path>

      <clipPath id="make-me-a-hanzi-clip-23">
      <path d="M 674.0 78.0 Q 690.0 59.0 709.0 35.0 Q 716.0 25.0 729.0 23.0 Q 736.0 22.0 742.0 31.0 Q 746.0 41.0 743.0 63.0 Q 742.0 78.0 721.0 92.0 Q 673.0 119.0 660.0 116.0 Q 656.0 115.0 656.0 105.0 Q 657.0 96.0 674.0 78.0 Z" fill="lightgray"></path>
      </clipPath>
      <path clip-path="url(#make-me-a-hanzi-clip-23)" d="M 663.0 109.0 L 714.0 67.0 L 728.0 38.0 " fill="none" id="make-me-a-hanzi-animation-23" stroke-dasharray="226 452" stroke-linecap="round"></path>

</g>
</svg>
